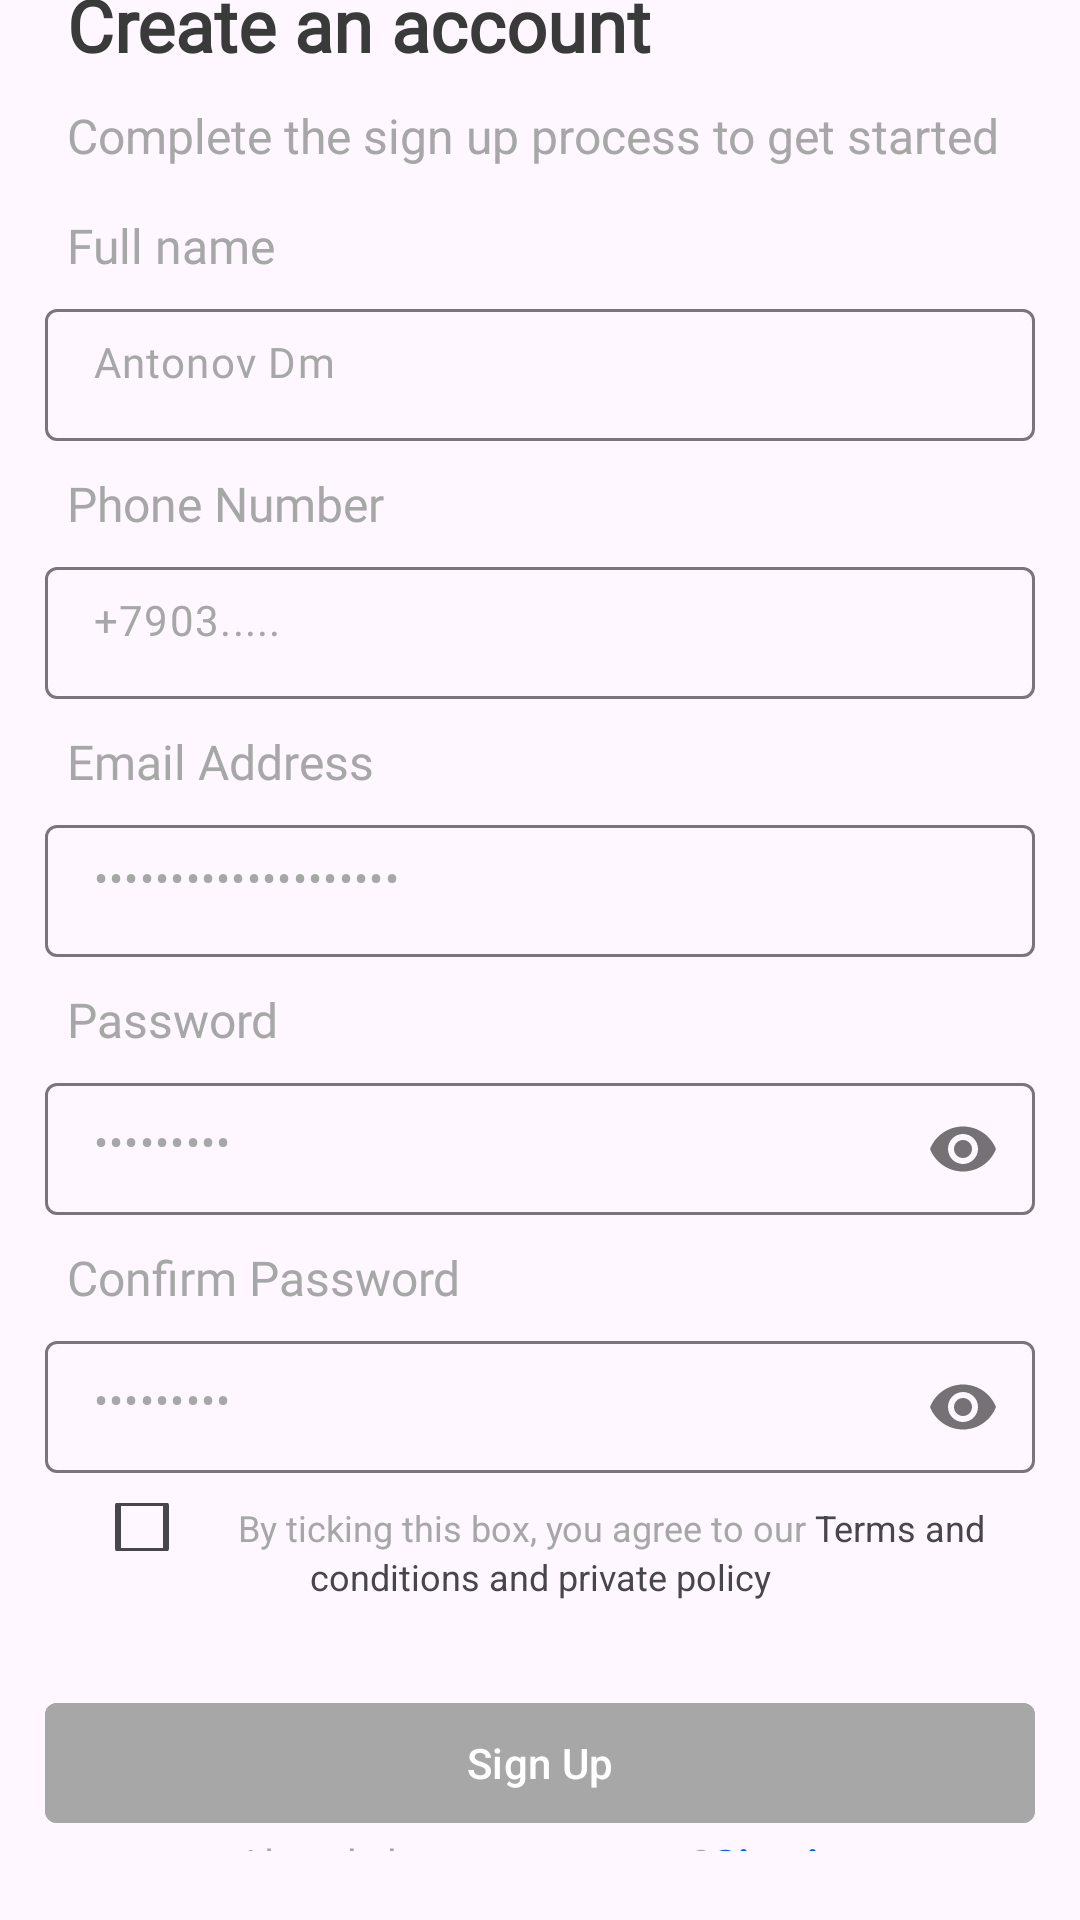

Here is an Android app screen rendered from its layout file. Give the layout XML and the strings, colors and styles it references.
<!-- AndroidManifest.xml: application theme Theme.Profi24 -->
<!-- res/layout/activity_sign_up.xml -->
<?xml version="1.0" encoding="utf-8"?>
<LinearLayout xmlns:android="http://schemas.android.com/apk/res/android"
    xmlns:app="http://schemas.android.com/apk/res-auto"
    xmlns:tools="http://schemas.android.com/tools"
    android:layout_width="match_parent"
    android:layout_height="match_parent"
    android:orientation="vertical"
    android:gravity="center"
    tools:context=".ui.SignUpActivity">

    <TextView
        android:id="@+id/textView3"
        android:layout_width="match_parent"
        android:layout_height="wrap_content"
        android:fontFamily="@font/roboto"
        android:layout_marginLeft="15dp"
        android:layout_marginTop="15dp"
        android:text="Create an account"
        android:textSize="24sp"
        android:textColor="@color/gray"
        android:textStyle="bold" />

    <TextView
        android:id="@+id/textView6"
        android:layout_width="match_parent"
        android:layout_height="wrap_content"
        android:textColor="@color/gray2"
        android:textSize="16sp"
        android:layout_marginBottom="15dp"
        android:layout_marginLeft="15dp"
        android:layout_marginTop="10dp"
        android:text="Complete the sign up process to get started" />

    <TextView
        android:id="@+id/textView5"
        android:layout_width="match_parent"
        android:layout_height="wrap_content"
        android:layout_marginLeft="15dp"
        android:fontFamily="@font/roboto"
        android:text="Full name"
        android:textColor="@color/gray2"
        android:textSize="16sp" />

    <com.google.android.material.textfield.TextInputLayout
        android:id="@+id/fullname"

        android:layout_width="match_parent"
        android:layout_height="wrap_content"
        android:layout_marginTop="5dp"
        android:layout_marginLeft="15dp"
        android:layout_marginRight="15dp"
        android:layout_marginBottom="10dp"
       >

        <com.google.android.material.textfield.TextInputEditText
            android:id="@+id/fullnamefield"
            android:layout_width="match_parent"
            android:layout_height="44dp"
            android:textSize="14sp"
            android:paddingTop="10dp"
            android:textColor="@color/gray2"
            android:fontFamily="@font/roboto"
            android:text="Antonov Dm"
            />
    </com.google.android.material.textfield.TextInputLayout>

    <TextView
        android:id="@+id/textView4"
        android:layout_width="match_parent"
        android:layout_height="wrap_content"
        android:layout_marginLeft="15dp"
        android:fontFamily="@font/roboto"
        android:text="Phone Number"
        android:textSize="16sp"
        android:textColor="@color/gray2" />

    <com.google.android.material.textfield.TextInputLayout
        android:id="@+id/phoneNumber"

        android:layout_width="match_parent"
        android:layout_height="wrap_content"
        android:layout_marginTop="5dp"
        android:layout_marginLeft="15dp"
        android:layout_marginRight="15dp"
        android:layout_marginBottom="10dp"
        >

        <com.google.android.material.textfield.TextInputEditText
            android:id="@+id/phoneNumberField"
            android:layout_width="match_parent"
            android:layout_height="44dp"
            android:textSize="14sp"
            android:paddingTop="10dp"
            android:textColor="@color/gray2"
            android:fontFamily="@font/roboto"
            android:text="+7903....."
            />
    </com.google.android.material.textfield.TextInputLayout>

    <TextView
        android:id="@+id/textView7"
        android:layout_width="match_parent"
        android:layout_height="wrap_content"
        android:layout_marginLeft="15dp"
        android:fontFamily="@font/roboto"
        android:text="Email Address"
        android:textSize="16sp"
        android:textColor="@color/gray2" />

    <com.google.android.material.textfield.TextInputLayout
        android:id="@+id/emailAddress"

        android:layout_width="match_parent"
        android:layout_height="wrap_content"
        android:layout_marginTop="5dp"
        android:layout_marginLeft="15dp"
        android:layout_marginRight="15dp"
        android:layout_marginBottom="10dp"
        >

        <com.google.android.material.textfield.TextInputEditText
            android:id="@+id/emailAddressField"
            android:layout_width="match_parent"
            android:layout_height="44dp"
            android:textSize="14sp"
            android:paddingTop="14dp"
            android:inputType="textPassword"
            android:textColor="@color/gray2"
            android:fontFamily="@font/roboto"
            android:text="smol-profi@yandex.ru"
            />
    </com.google.android.material.textfield.TextInputLayout>

    <TextView
        android:id="@+id/textView8"
        android:layout_width="match_parent"
        android:layout_height="wrap_content"
        android:layout_marginLeft="15dp"
        android:fontFamily="@font/roboto"
        android:text="Password"
        android:textSize="16sp"
        android:textColor="@color/gray2" />

    <com.google.android.material.textfield.TextInputLayout
        android:id="@+id/passwordTextInputLayout"
        android:layout_width="match_parent"
        android:layout_height="wrap_content"
        android:layout_marginTop="5dp"
        android:layout_marginLeft="15dp"
        android:layout_marginRight="15dp"
        android:layout_marginBottom="10dp"
        app:passwordToggleEnabled="true">

        <com.google.android.material.textfield.TextInputEditText
            android:id="@+id/password"
            android:layout_width="match_parent"
            android:layout_height="44dp"
            android:textColor="@color/gray2"
            android:textSize="14sp"
            android:paddingTop="10dp"
            android:fontFamily="@font/roboto"
            android:text="123456789"
            android:inputType="textPassword" />
    </com.google.android.material.textfield.TextInputLayout>

    <TextView
        android:id="@+id/textView9"
        android:layout_width="match_parent"
        android:layout_height="wrap_content"
        android:layout_marginLeft="15dp"
        android:fontFamily="@font/roboto"
        android:text="Confirm Password"
        android:textSize="16sp"
        android:textColor="@color/gray2" />



    <com.google.android.material.textfield.TextInputLayout
        android:id="@+id/confirmPasswordTextInputLayout"

        android:layout_width="match_parent"
        android:layout_height="wrap_content"
        android:layout_marginTop="5dp"
        android:layout_marginLeft="15dp"
        android:layout_marginRight="15dp"
        android:layout_marginBottom="10dp"
        app:passwordToggleEnabled="true">

        <com.google.android.material.textfield.TextInputEditText
            android:id="@+id/confirmPassword"
            android:layout_width="match_parent"
            android:layout_height="44dp"
            android:textColor="@color/gray2"
            android:textSize="14sp"
            android:paddingTop="10dp"
            android:fontFamily="@font/roboto"
            android:inputType="textPassword"
            android:text="123456789"
           />
    </com.google.android.material.textfield.TextInputLayout>

    <LinearLayout
        android:layout_width="match_parent"
        android:layout_height="wrap_content"
        android:gravity="center"
        android:orientation="horizontal">

        <androidx.appcompat.widget.AppCompatCheckBox
            android:id="@+id/signupCheckBox"
            android:layout_width="wrap_content"
            android:layout_height="16dp"
            app:buttonTint="@color/blue2"
            android:text="" />

        <TextView
            android:id="@+id/textView11"
            android:layout_width="wrap_content"
            android:layout_height="wrap_content"

            android:textSize="12sp"
            android:textColor="@color/gray2"
            android:text="By ticking this box, you agree to our " />

        <TextView
            android:id="@+id/textView12"
            android:layout_width="wrap_content"
            android:layout_height="wrap_content"
            android:textColor="@color/yellow"
            android:textSize="12sp"
            android:text="Terms and" />


    </LinearLayout>

    <TextView
        android:id="@+id/textView13"
        android:layout_width="match_parent"
        android:layout_height="wrap_content"
        android:gravity="center"
        android:textColor="@color/yellow"
        android:textSize="12sp"
        android:text="conditions and private policy" />

    <com.google.android.material.button.MaterialButton
        android:id="@+id/button_signup"
        android:layout_width="match_parent"
        android:layout_height="wrap_content"
        android:layout_marginRight="15dp"
        android:layout_marginLeft="15dp"
        android:layout_marginTop="30dp"
        app:cornerRadius="4dp"
        android:backgroundTint="@color/gray2"
        android:text="Sign Up" />

    <LinearLayout
        android:layout_width="match_parent"
        android:layout_height="wrap_content"
        android:gravity="center"
        android:orientation="horizontal">

        <TextView
            android:id="@+id/textView16"
            android:layout_width="wrap_content"
            android:layout_height="wrap_content"
            android:textSize="14sp"
            android:textColor="@color/gray2"
            android:text="Already have an account?" />

        <TextView
           android:onClick="signin"
            android:id="@+id/textView17"
            android:layout_width="wrap_content"
            android:layout_height="wrap_content"
            android:textSize="14sp"
            android:textColor="@color/blue"
            android:textStyle="bold"
            android:text="Sign in" />
    </LinearLayout>

    <TextView
        android:id="@+id/textView18"
        android:layout_width="match_parent"
        android:layout_height="wrap_content"
        android:textSize="14sp"
        android:textColor="@color/gray2"
        android:gravity="center"
        android:layout_marginTop="15dp"
        android:text="or sign in using" />

    <ImageView
        android:id="@+id/imageView5"
        android:layout_width="16dp"
        android:layout_height="16dp"
        android:layout_marginTop="15dp"
        android:src="@drawable/g" />
</LinearLayout>
<!-- resources referenced by this layout -->
<resources>
  <color name="blue">#0560FA</color>
  <color name="gray">#3A3A3A</color>
  <color name="gray2">#A7A7A7</color>
  <style name="Theme.Profi24" parent="Base.Theme.Profi24" />
  <style name="Base.Theme.Profi24" parent="Theme.Material3.DayNight.NoActionBar">
          
          
      </style>
</resources>
